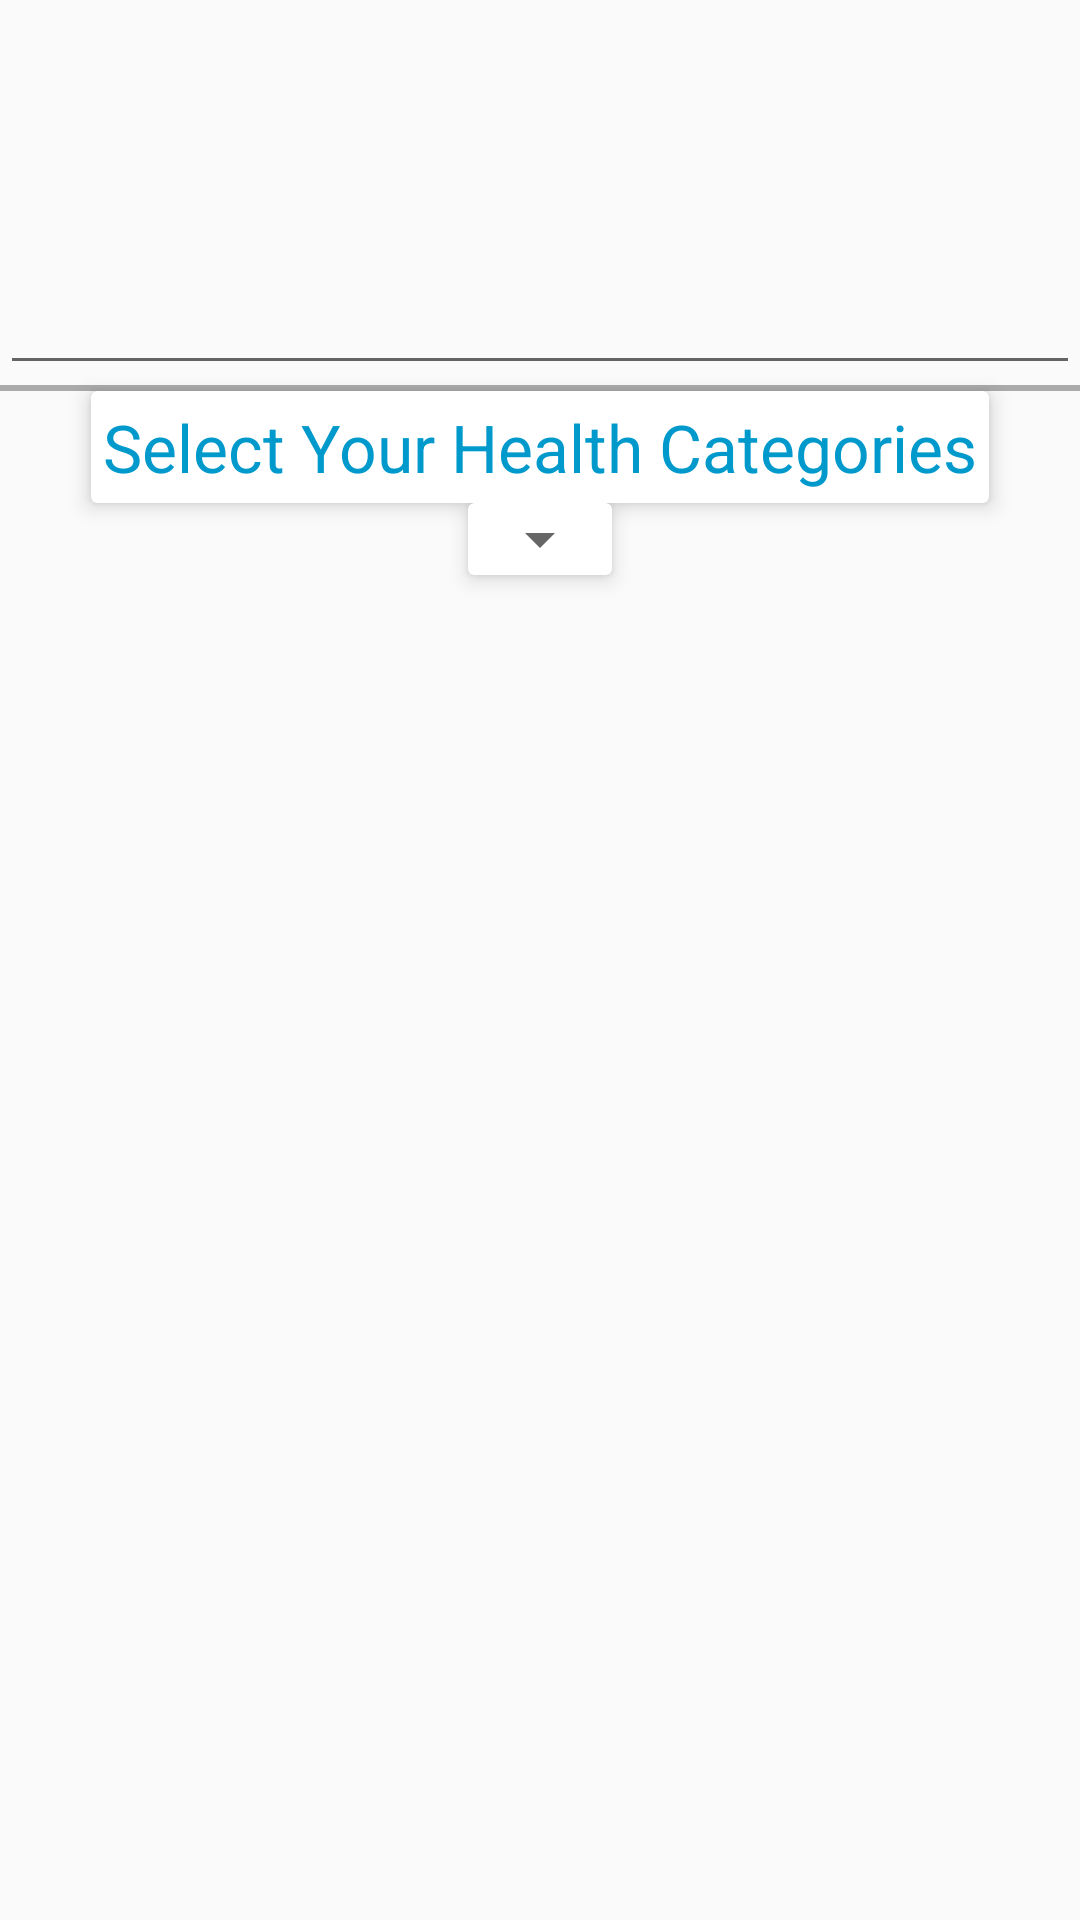

This screen was rendered from an Android layout file. Write that file and the resources it references.
<!-- AndroidManifest.xml: application theme AppTheme -->
<!-- res/layout/ask_expert_popup.xml -->
<?xml version="1.0" encoding="utf-8"?>
<LinearLayout xmlns:android="http://schemas.android.com/apk/res/android"
    xmlns:card_view="http://schemas.android.com/apk/res-auto"
    android:orientation="vertical"
    android:gravity="center_horizontal"
    android:layout_width="match_parent"
    android:layout_height="match_parent">

    <EditText
        android:layout_width="match_parent"
        android:layout_height="wrap_content"
        android:inputType="textMultiLine"
        android:minLines="5"
        android:id="@+id/et_askNow"
        android:padding="10dp"
        />

    <View
        android:layout_width="match_parent"
        android:layout_height="2dp"
        android:background="@android:color/darker_gray"/>

    <android.support.v7.widget.CardView
        android:layout_width="wrap_content"
        card_view:cardCornerRadius="2dp"
        card_view:cardElevation="4dp"
        android:layout_height="wrap_content">

        <TextView
            android:layout_width="wrap_content"
            android:layout_height="wrap_content"
            android:padding="4dp"
            android:text="Select Your Health Categories"
            android:layout_gravity="center"
            android:textColor="@android:color/holo_blue_dark"
            style="?android:attr/textAppearanceLarge"/>

    </android.support.v7.widget.CardView>

    <android.support.v7.widget.CardView
        android:layout_width="wrap_content"
        card_view:cardCornerRadius="2dp"
        card_view:cardElevation="4dp"
        android:layout_height="wrap_content">

        <Spinner
            android:id="@+id/spinner_health"
            android:layout_width="wrap_content"
            android:layout_height="wrap_content"
            android:gravity="center"
            />

    </android.support.v7.widget.CardView>
</LinearLayout>
<!-- resources referenced by this layout -->
<resources>
  <style name="AppTheme" parent="Theme.AppCompat.Light.DarkActionBar">
          
          <item name="colorPrimary">@color/primary</item>
          <item name="colorPrimaryDark">@color/primary_dark</item>
          <item name="colorAccent">@color/accent</item>
      </style>
  <color name="primary">#3F51B5</color>
  <color name="primary_dark">#1A237E</color>
  <color name="accent">#C5CAE9</color>
</resources>
